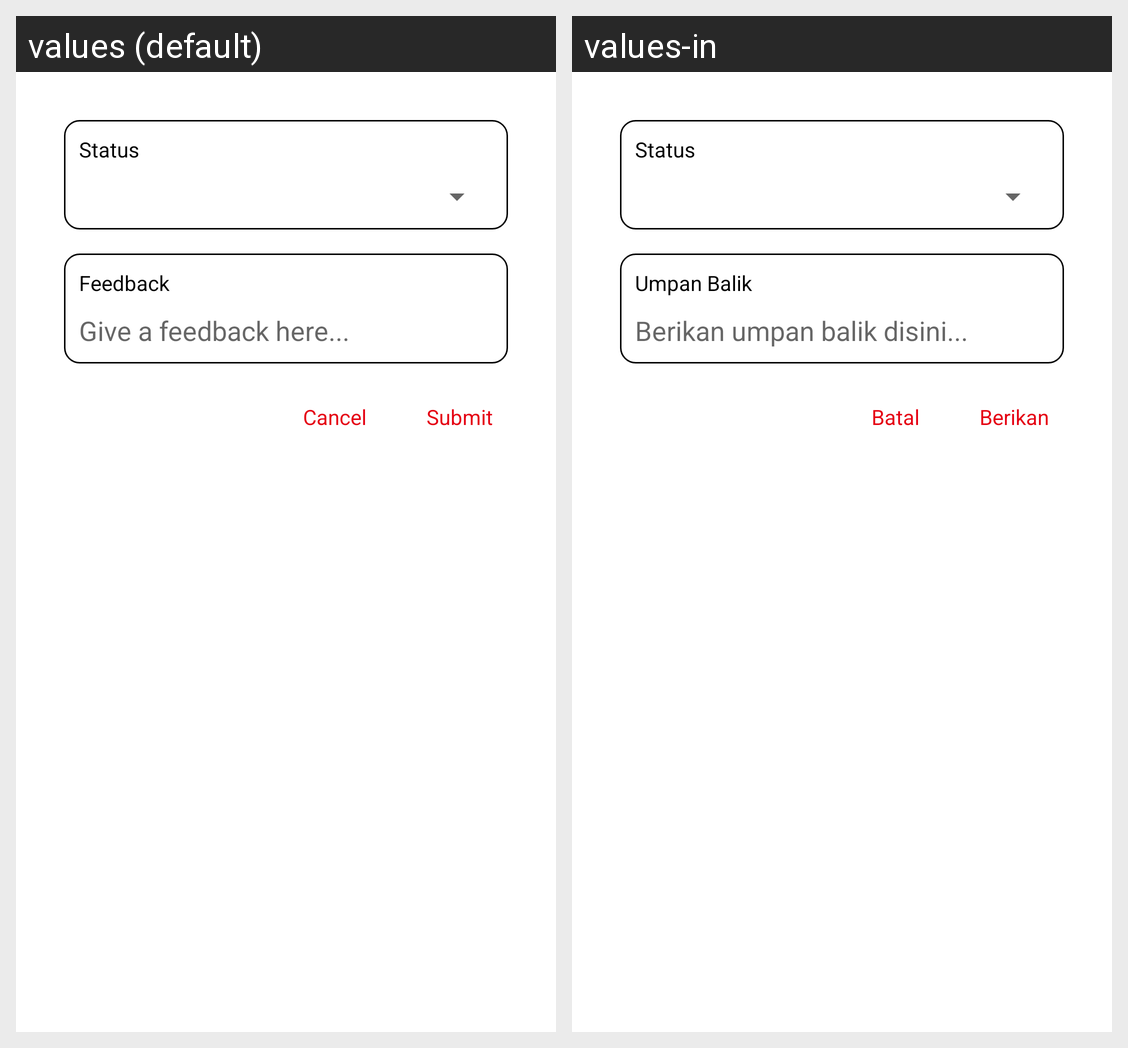

For this localized Android screen grid, give each drawn string resource with its value in every locale shown.
Android screen res/layout/activity_feedback.xml rendered under 2 locales, left to right: values (default), values-in. Device: Nexus 5 (rendered at 1080×1920; each locale shown at half size, 540×960, under a caption strip naming it); theme android:Theme.Material.Light.Dialog.NoActionBar.MinWidth.
Strings drawn on this screen, with the default value and each locale's value (text and hints the layout hard-codes, and strings that could not be matched under every locale, appear in the picture but are not listed):

status_label
  values: Status
  values-in: Status  [not translated; the default value is used]

feedback_label
  values: Feedback
  values-in: Umpan Balik

feedback_hint
  values: Give a feedback here...
  values-in: Berikan umpan balik disini...
